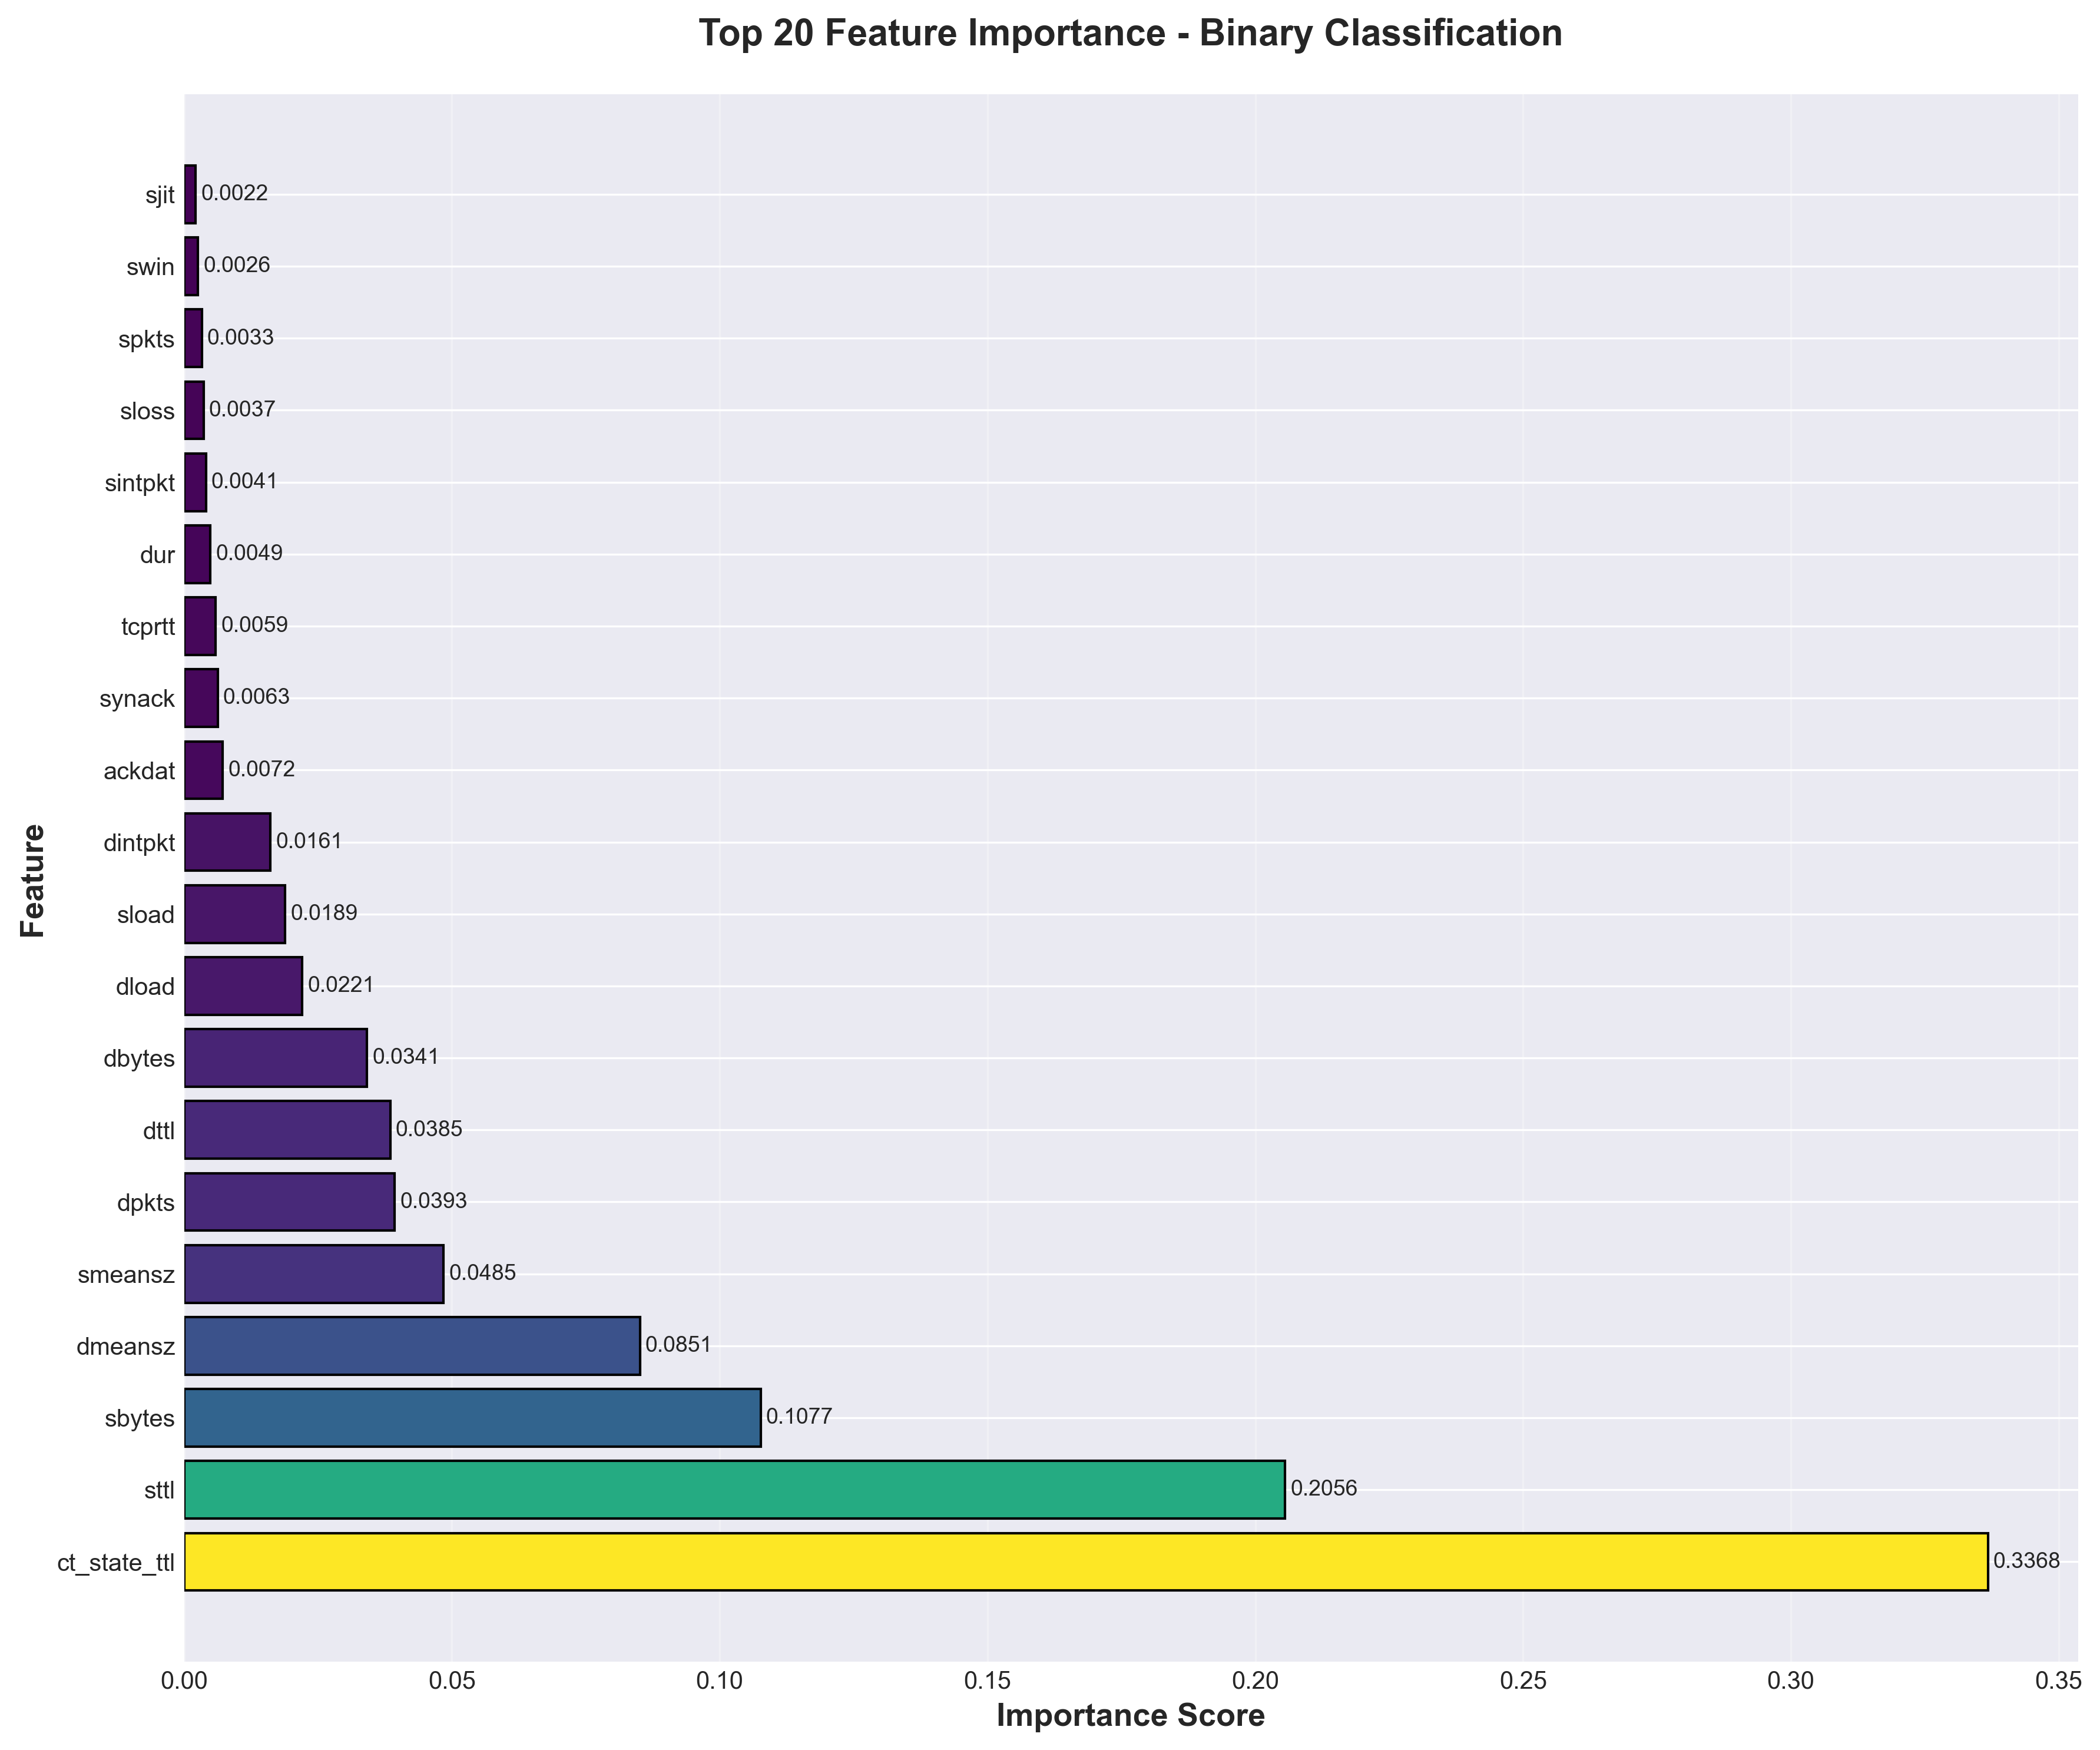

The data file committed next to this chart (first rows):
Feature, Importance
ct_state_ttl, 0.3368
sttl, 0.2056
sbytes, 0.1077
dmeansz, 0.08513
smeansz, 0.04848
dpkts, 0.0393
dttl, 0.0385
dbytes, 0.03413
dload, 0.02208
sload, 0.01888
dintpkt, 0.01613
ackdat, 0.007235
synack, 0.006296
tcprtt, 0.005905
dur, 0.004941
sintpkt, 0.004105
sloss, 0.003665
spkts, 0.003316
swin, 0.00261
sjit, 0.002178
dloss, 0.002171
is_sm_ips_ports, 0.001399
ct_flw_http_mthd, 0.001212
djit, 0.00095
dwin, 0.0007313
trans_depth, 0.0006312
